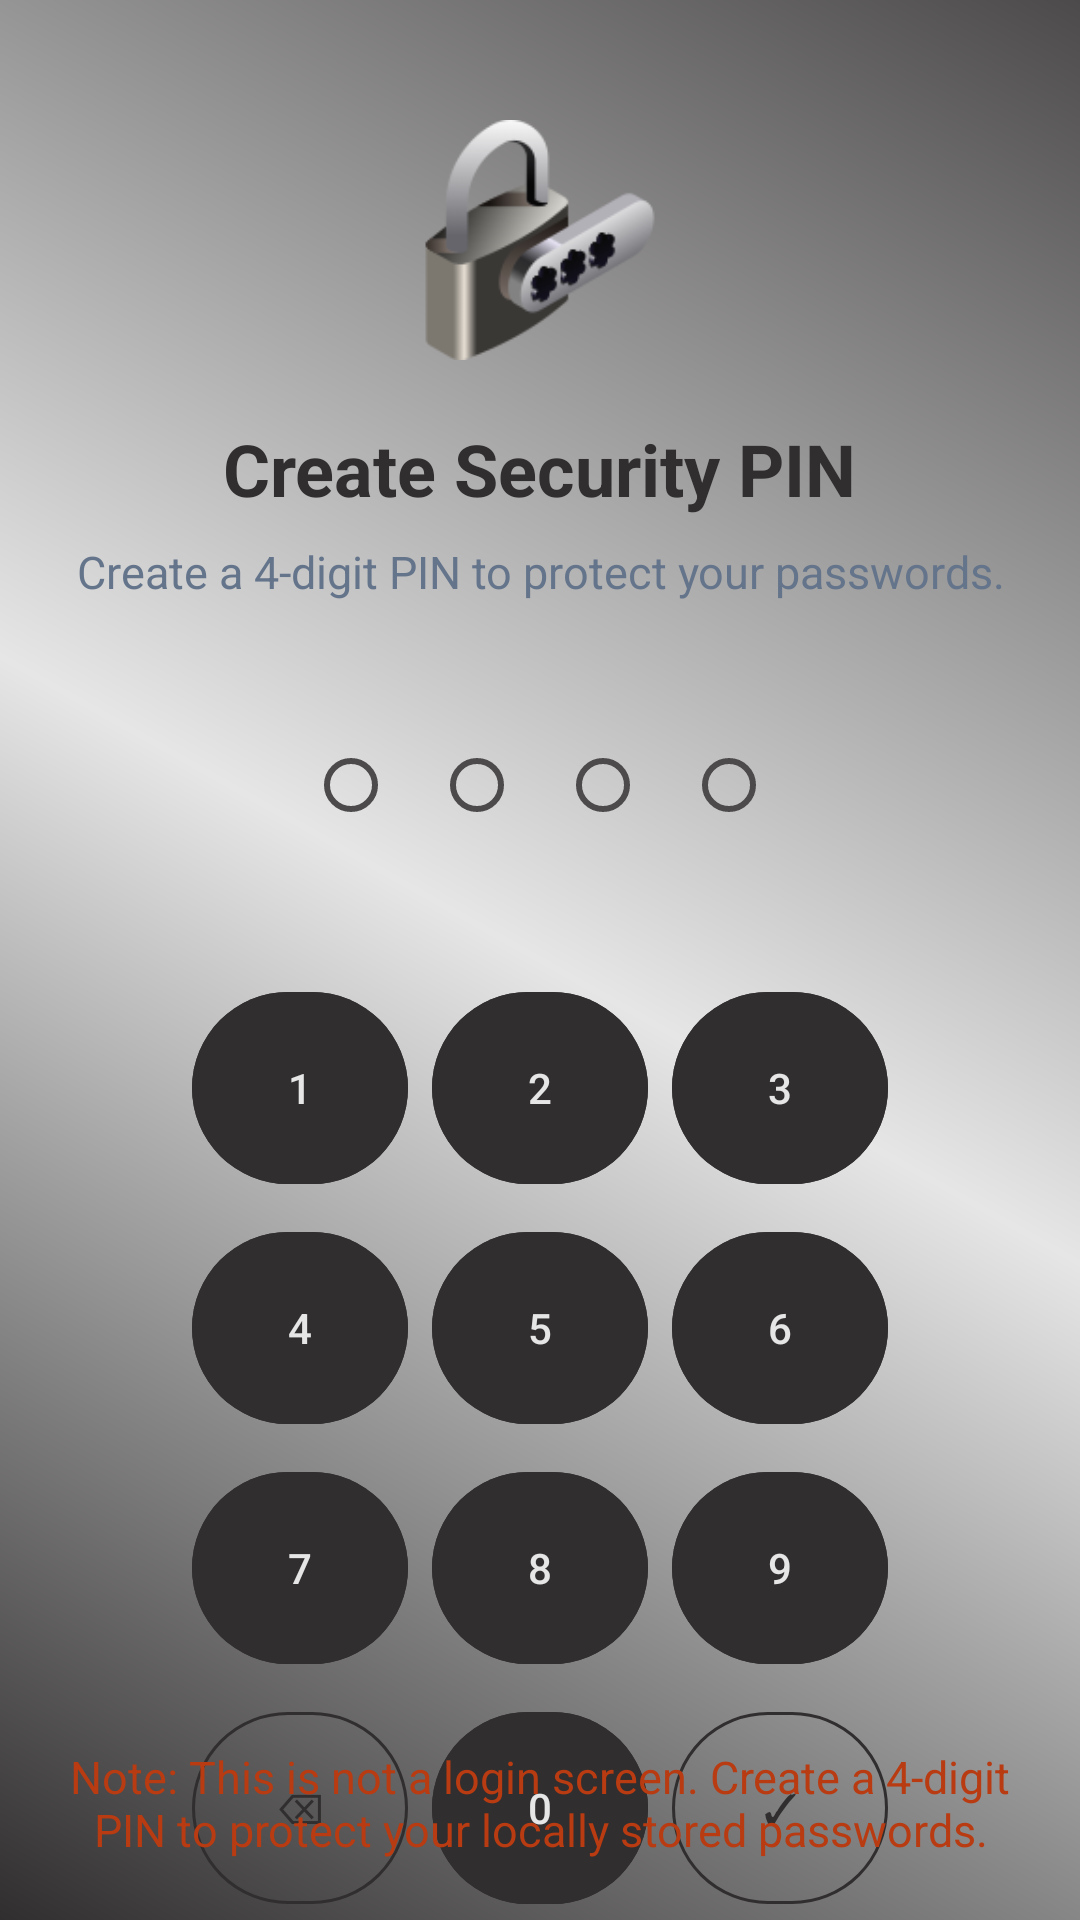

This screen was rendered from an Android layout file. Write that file and the resources it references.
<!-- AndroidManifest.xml: application theme Theme.Keyora_10 -->
<!-- res/layout/activity_pin.xml -->
<?xml version="1.0" encoding="utf-8"?>
<androidx.constraintlayout.widget.ConstraintLayout xmlns:android="http://schemas.android.com/apk/res/android"
    xmlns:app="http://schemas.android.com/apk/res-auto"
    android:id="@+id/main"
    android:layout_width="match_parent"
    android:layout_height="match_parent"
    android:background="@drawable/circle_button">

    <LinearLayout
        android:id="@+id/headerLayout"
        android:layout_width="0dp"
        android:layout_height="wrap_content"
        android:layout_marginStart="24dp"
        android:layout_marginTop="40dp"
        android:layout_marginEnd="24dp"
        android:gravity="center"
        android:orientation="vertical"
        app:layout_constraintEnd_toEndOf="parent"
        app:layout_constraintStart_toStartOf="parent"
        app:layout_constraintTop_toTopOf="parent">

        <ImageView
            android:layout_width="80dp"
            android:layout_height="80dp"
            android:src="@drawable/pin_code" />

        <TextView
            android:id="@+id/txtTitle"
            android:layout_width="wrap_content"
            android:layout_height="wrap_content"
            android:layout_marginTop="20dp"
            android:text="Create Security PIN"
            android:textColor="@color/dark_grey"
            android:textSize="24sp"
            android:textStyle="bold" />

        <TextView
            android:id="@+id/txtSubtitle"
            android:layout_width="wrap_content"
            android:layout_height="wrap_content"
            android:layout_marginTop="8dp"
            android:gravity="center"
            android:text="Create a 4-digit PIN to protect your passwords."
            android:textColor="@color/textSecondary"
            android:textSize="15sp" />

    </LinearLayout>

    

    <LinearLayout
        android:id="@+id/pinContainer"
        android:layout_width="wrap_content"
        android:layout_height="wrap_content"
        android:layout_marginTop="40dp"
        android:gravity="center"
        android:orientation="horizontal"
        app:layout_constraintEnd_toEndOf="parent"
        app:layout_constraintStart_toStartOf="parent"
        app:layout_constraintTop_toBottomOf="@id/headerLayout">

        <View
            android:id="@+id/pin1"
            android:layout_width="18dp"
            android:layout_height="18dp"
            android:layout_margin="12dp"
            android:background="@drawable/bg_pin_empty" />

        <View
            android:id="@+id/pin2"
            android:layout_width="18dp"
            android:layout_height="18dp"
            android:layout_margin="12dp"
            android:background="@drawable/bg_pin_empty" />

        <View
            android:id="@+id/pin3"
            android:layout_width="18dp"
            android:layout_height="18dp"
            android:layout_margin="12dp"
            android:background="@drawable/bg_pin_empty" />

        <View
            android:id="@+id/pin4"
            android:layout_width="18dp"
            android:layout_height="18dp"
            android:layout_margin="12dp"
            android:background="@drawable/bg_pin_empty" />

    </LinearLayout>

    

    <GridLayout
        android:id="@+id/keypad"
        android:layout_width="wrap_content"
        android:layout_height="wrap_content"
        android:layout_marginStart="36dp"
        android:layout_marginTop="40dp"
        android:layout_marginEnd="36dp"
        android:columnCount="3"
        android:rowCount="4"
        android:useDefaultMargins="true"
        app:layout_constraintEnd_toEndOf="parent"
        app:layout_constraintStart_toStartOf="parent"
        app:layout_constraintTop_toBottomOf="@id/pinContainer">

        <com.google.android.material.button.MaterialButton
            android:layout_width="72dp"
            android:layout_height="72dp"
            android:id="@+id/btn1"
            android:text="1"
            app:strokeColor="@color/grey"
            android:backgroundTint="@color/dark_grey"
            android:textColor="@color/grey"
            android:shadowColor="@color/textSecondary"
            />

        <com.google.android.material.button.MaterialButton
            android:layout_width="72dp"
            android:layout_height="72dp"
            android:id="@+id/btn2"
            android:backgroundTint="@color/dark_grey"
            android:textColor="@color/grey"
            android:text="2"
            app:strokeColor="@color/grey" />

        <com.google.android.material.button.MaterialButton
            android:layout_width="72dp"
            android:layout_height="72dp"
            android:id="@+id/btn3"
            android:backgroundTint="@color/dark_grey"
            android:textColor="@color/grey"
            android:text="3"
            app:strokeColor="@color/grey" />

        <com.google.android.material.button.MaterialButton
            android:layout_width="72dp"
            android:layout_height="72dp"
            android:id="@+id/btn4"
            android:backgroundTint="@color/dark_grey"
            android:textColor="@color/grey"
            android:text="4"
            app:strokeColor="@color/grey" />

        <com.google.android.material.button.MaterialButton
            android:layout_width="72dp"
            android:layout_height="72dp"
            android:id="@+id/btn5"
            android:backgroundTint="@color/dark_grey"
            android:textColor="@color/grey"
            android:text="5"
            app:strokeColor="@color/grey" />

        <com.google.android.material.button.MaterialButton
            android:layout_width="72dp"
            android:layout_height="72dp"
            android:id="@+id/btn6"
            android:backgroundTint="@color/dark_grey"
            android:textColor="@color/grey"
            android:text="6"
            app:strokeColor="@color/grey" />

        <com.google.android.material.button.MaterialButton
            android:layout_width="72dp"
            android:layout_height="72dp"
            android:id="@+id/btn7"
            android:backgroundTint="@color/dark_grey"
            android:textColor="@color/grey"
            android:text="7"
            app:strokeColor="@color/grey" />

        <com.google.android.material.button.MaterialButton
            android:layout_width="72dp"
            android:layout_height="72dp"
            android:id="@+id/btn8"
            android:backgroundTint="@color/dark_grey"
            android:textColor="@color/grey"
            android:text="8"
            app:strokeColor="@color/grey" />

        <com.google.android.material.button.MaterialButton
            android:layout_width="72dp"
            android:layout_height="72dp"
            android:id="@+id/btn9"
            android:backgroundTint="@color/dark_grey"
            android:textColor="@color/grey"
            android:text="9"
            app:strokeColor="@color/grey" />

        <com.google.android.material.button.MaterialButton
            android:layout_width="72dp"
            android:layout_height="72dp"
            android:id="@+id/btnDelete"
            android:text="⌫"
            android:textColor="@color/dark_grey"
            style="@style/Widget.Material3.Button.OutlinedButton"
            app:strokeColor="@color/dark_grey" />

        <com.google.android.material.button.MaterialButton
            android:layout_width="72dp"
            android:layout_height="72dp"
            android:id="@+id/btn0"
            android:backgroundTint="@color/dark_grey"
            android:textColor="@color/grey"
            android:text="0"
            app:strokeColor="@color/grey" />

        <com.google.android.material.button.MaterialButton
            android:layout_width="72dp"
            android:layout_height="72dp"
            android:id="@+id/btnDone"
            app:strokeColor="@color/dark_grey"
            android:textColor="@color/dark_grey"
            style="@style/Widget.Material3.Button.OutlinedButton"
            android:text="✓" />

    </GridLayout>

    <TextView
        android:layout_width="wrap_content"
        android:layout_height="wrap_content"
        android:layout_marginTop="8dp"
        android:gravity="center"
        android:text="Note: This is not a login screen. Create a 4-digit PIN to protect your locally stored passwords."
        android:textColor="@color/note_text"
        android:textSize="15sp"
        android:padding="20dp"
        app:layout_constraintBottom_toBottomOf="parent"
        app:layout_constraintStart_toStartOf="parent"
        app:layout_constraintEnd_toEndOf="parent"
        />
</androidx.constraintlayout.widget.ConstraintLayout>
<!-- resources referenced by this layout -->
<resources>
  <color name="dark_grey">#302E2E</color>
  <color name="grey">#e6e6e6</color>
  <color name="note_text">#B93B12</color>
  <color name="textSecondary">#64748B</color>
  <!-- drawable bg_pin_empty (drawable) -->
  <?xml version="1.0" encoding="utf-8"?>
  <shape xmlns:android="http://schemas.android.com/apk/res/android"
      android:shape="oval">
  
      <size
          android:width="18dp"
          android:height="18dp"/>
  
      <stroke
          android:width="2dp"
          android:color="@color/light_grey"/>
  
      <solid android:color="@android:color/transparent"/>
  
  </shape>
  <!-- drawable circle_button (drawable) -->
  <?xml version="1.0" encoding="utf-8"?>
  <shape xmlns:android="http://schemas.android.com/apk/res/android">
  
  
      <gradient
          android:startColor="@color/dark_grey"
          android:endColor="@color/light_grey"
          android:centerColor="@color/grey"
          android:angle="45"/>
  
      <corners android:radius="0dp"/>
  
  </shape>
  <!-- drawable pin_code: png bitmap (drawable, 9583 bytes) -->
  <style name="Theme.Keyora_10" parent="Base.Theme.Keyora_10" />
  <color name="light_grey">#4C4A4A</color>
  <style name="Base.Theme.Keyora_10" parent="Theme.Material3.DayNight.NoActionBar">
          
          
      </style>
</resources>
